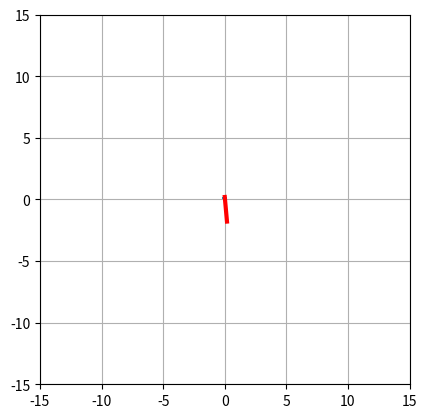

Reproduce this figure in Python. (Note: this script raises an exception after producing the figure.)
import numpy as np
import matplotlib.pyplot as plt
from scipy.integrate import solve_ivp
from matplotlib.animation import FuncAnimation

# 参数
M = 1.0   # 车质量
m = 0.1   # 杆质量
l = 1.0   # 摆长
g = 9.81  # 重力加速度

# 状态变量 [x v theta omega]
state = np.array([0.0, 0.0, 5 * np.pi / 180, 0.0])  # 5度初始角度

# 控制力
F = 0

datatrans = []

# 动力学方程
def dynamics(t, s, F):
    x, v, th, w = s

    # 系统参数
    b = 0.05  # 小车阻力（加入受力分析）
    I = (1/3) * m * (2 * l)**2  # 杆关于端点的转动惯量，注意l为质心到端点的距离
    
    # 用符号表达写出方程组
    # 设 xddot, wdot（即 θ̈）为未知数
    def equations(vars):
        xddot, wdot = vars

        # 杆质心加速度
        x_gc_ddot = xddot + l * wdot * np.cos(th) - l * w**2 * np.sin(th)
        y_gc_ddot = l * wdot * np.sin(th) + l * w**2 * np.cos(th)

        # 水平作用力 N（N_GC）
        N = m * x_gc_ddot

        # 竖直支持力 P（P_GC）
        P = m * g + m * y_gc_ddot

        # 小车水平力平衡：F = M * xddot + N + b * v
        eq1 = F - M * xddot - N - b * v

        # 杆的转动平衡方程：N * cosθ - P * sinθ = I * wdot / l
        eq2 = N * np.cos(th) - P * np.sin(th) - I * wdot / (2 * l)

        return [eq1, eq2]

    from scipy.optimize import fsolve
    xddot, wdot = fsolve(equations, [0, 0])

    return [v, xddot, w, wdot]

# 初始化图形
fig, ax = plt.subplots()
ax.set_xlim(-15, 15)
ax.set_ylim(-15, 15)
ax.set_aspect('equal')
ax.grid(True)

cartW = 0.4
cartH = 0.2
cart = plt.Rectangle((-cartW / 2, 0), cartW, cartH, facecolor=(0, 0.6, 0.8))
rod, = ax.plot([], [], lw=3, color='r')

ax.add_patch(cart)

# 键盘事件处理
def on_press(event):
    global F
    if event.key == 'right':
        F = 10  # 右力
    elif event.key == 'left':
        F = -10  # 左力

def on_release(event):
    global F
    if event.key in ['right', 'left']:
        F = 0  # 释放时归零力

fig.canvas.mpl_connect('key_press_event', on_press)
fig.canvas.mpl_connect('key_release_event', on_release)

# 动画更新函数
def update(frame):
    global state, datatrans
    sol = solve_ivp(lambda t, y: dynamics(t, y, F), [0, 0.02], state, t_eval=[0.02])
    state = sol.y[:, -1]

    x = state[0]
    theta = state[2]
    omega = state[3]

    # 保存角度和角速度到 datatrans
    datatrans.append([theta, omega])

    # 更新小车位置
    cart.set_xy((x - cartW / 2, 0))

    # 允许摆杆 360° 范围旋转（使用 sinθ, cosθ 计算完整端点）
    rod_x = [x, x + 2 * l * np.sin(theta)]
    rod_y = [cartH, cartH - 2 * l * np.cos(theta)]   # 注意这里减号，保证 θ=0 时杆竖直向上

    rod.set_data(rod_x, rod_y)

    return cart, rod

# 创建动画
ani = FuncAnimation(fig, update, frames=200, interval=20, blit=True)

plt.show()

# 保存为 CSV 文件（可选）
df = np.DataFrame(datatrans, columns=["Angle (rad)", "Angular Velocity (rad/s)"])
df.to_csv("pendulum_data.csv", index=False)
